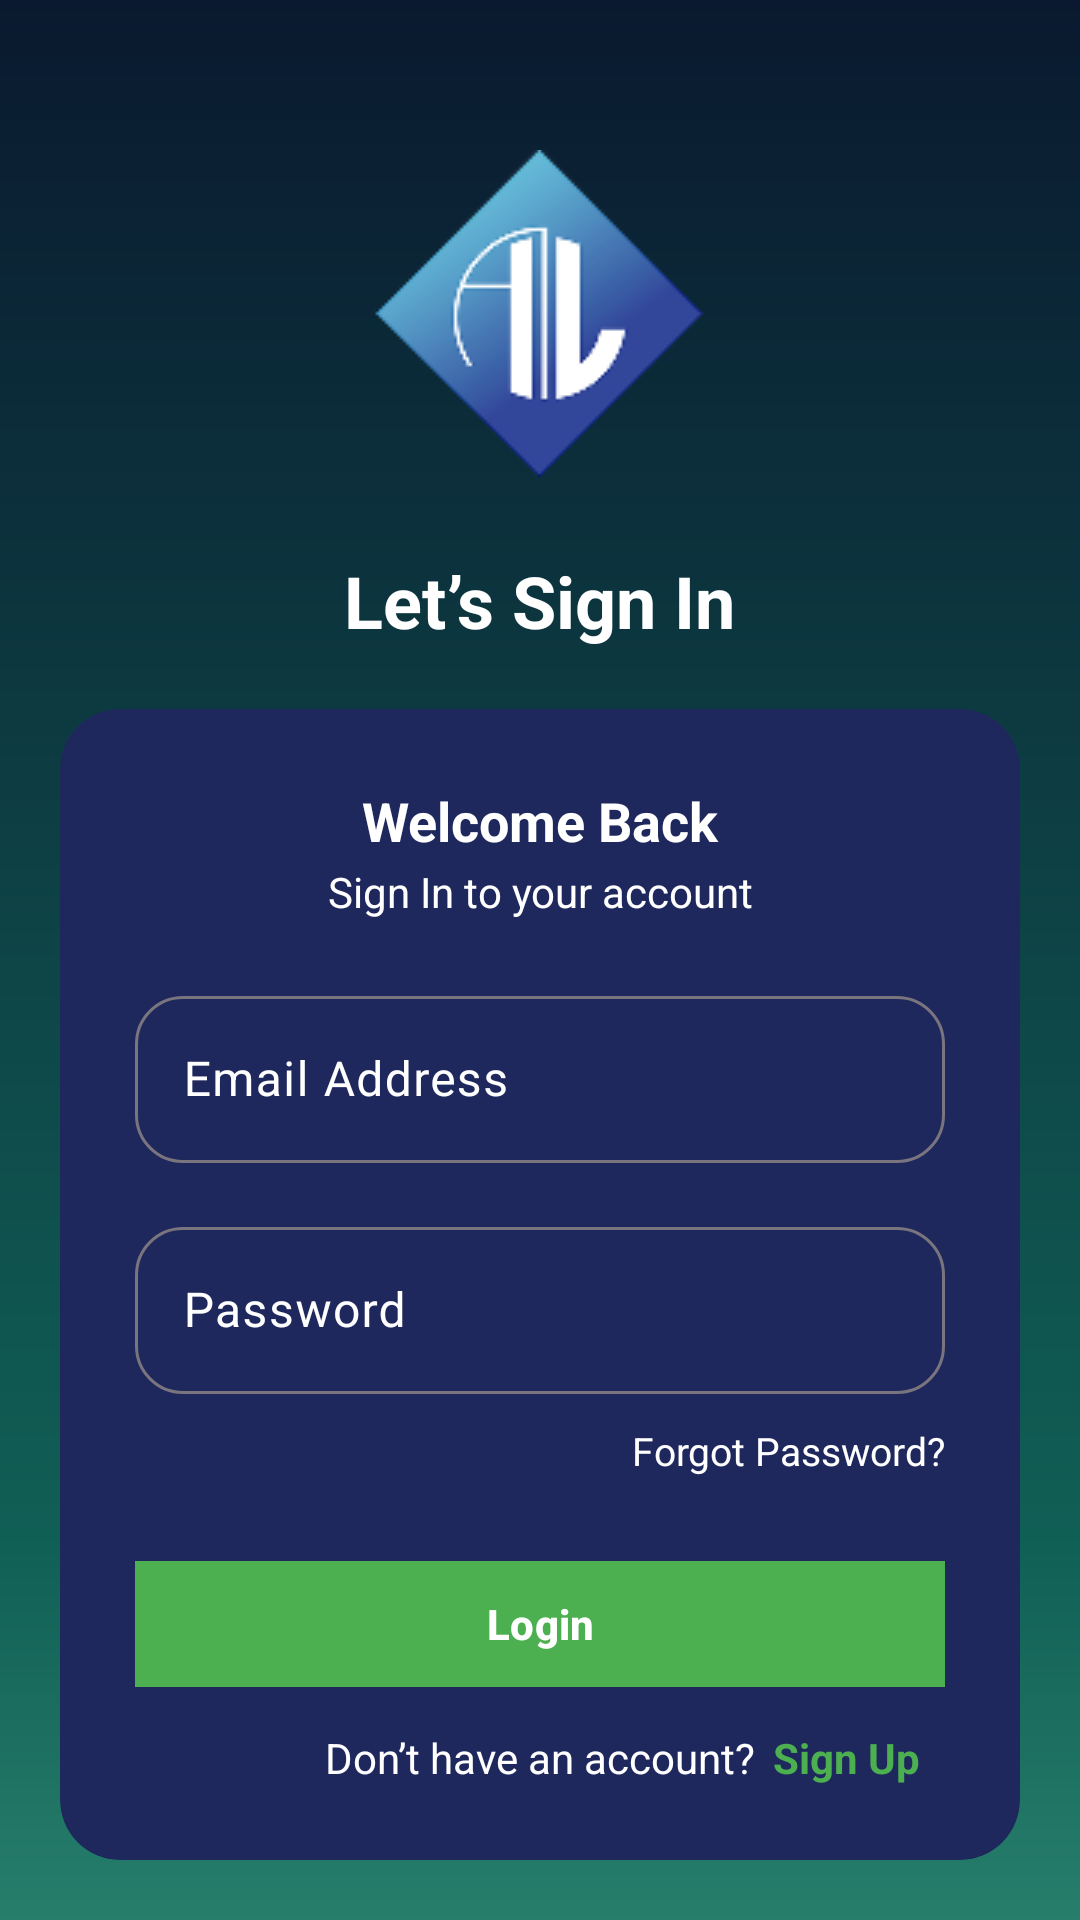

The Android layout XML behind this screen, and the referenced resources:
<!-- AndroidManifest.xml: application theme Theme.BottomNavigation -->
<!-- res/layout/fragment_sign_in.xml -->
<?xml version="1.0" encoding="utf-8"?>
<RelativeLayout xmlns:android="http://schemas.android.com/apk/res/android"
    xmlns:app="http://schemas.android.com/apk/res-auto"
    xmlns:tools="http://schemas.android.com/tools"
    android:id="@+id/mainLayout"
    android:layout_width="match_parent"
    android:layout_height="match_parent"
    android:background="@drawable/bg_gradient"
    tools:context=".SignInFragment">

    
    <ImageView
        android:id="@+id/logo"
        android:layout_width="wrap_content"
        android:layout_height="wrap_content"
        android:layout_centerHorizontal="true"
        android:layout_marginTop="50dp"
        android:contentDescription="Logo"
        android:src="@drawable/ai_trust" />

    <TextView
        android:id="@+id/letsSignInText"
        android:layout_width="wrap_content"
        android:layout_height="wrap_content"
        android:layout_below="@id/logo"
        android:layout_centerHorizontal="true"
        android:layout_marginTop="12dp"
        android:text="Let’s Sign In"
        android:textColor="@android:color/white"
        android:textSize="24sp"
        android:textStyle="bold" />

    
    <com.google.android.material.card.MaterialCardView
        android:id="@+id/cardView"
        android:layout_width="match_parent"
        android:layout_height="wrap_content"
        android:layout_below="@id/letsSignInText"
        android:layout_centerHorizontal="true"
        android:layout_margin="20dp"
        android:layout_marginTop="30dp"
        app:cardBackgroundColor="@color/grey_card"
        app:cardCornerRadius="20dp"
        app:strokeWidth="0dp">

        <RelativeLayout
            android:layout_width="match_parent"
            android:layout_height="wrap_content"
            android:padding="25dp">


            <TextView
                android:id="@+id/welcomeBackText"
                android:layout_width="match_parent"
                android:layout_height="wrap_content"
                android:gravity="center"
                android:text="Welcome Back"
                android:textColor="@color/white"
                android:textSize="18sp"
                android:textStyle="bold" />


            <TextView
                android:id="@+id/signInToAccount"
                android:layout_width="match_parent"
                android:layout_height="wrap_content"
                android:layout_below="@id/welcomeBackText"
                android:layout_marginTop="2dp"
                android:gravity="center"
                android:text="Sign In to your account"
                android:textColor="@color/white"
                android:textSize="14sp" />

            <com.google.android.material.textfield.TextInputLayout
                android:id="@+id/emailLabel"
                android:layout_width="match_parent"
                android:layout_height="wrap_content"
                android:layout_below="@id/signInToAccount"
                android:layout_marginTop="20dp"
                android:hint="Email Address"
                android:textColorHint="@color/white"
                app:boxCornerRadiusBottomEnd="16dp"
                app:boxCornerRadiusBottomStart="16dp"
                app:boxCornerRadiusTopEnd="16dp"
                app:boxCornerRadiusTopStart="16dp"
                app:hintTextColor="@color/white">

                <com.google.android.material.textfield.TextInputEditText
                    android:layout_width="match_parent"
                    android:layout_height="wrap_content"
                    android:inputType="textEmailAddress"
                    android:textColor="@color/white" />

            </com.google.android.material.textfield.TextInputLayout>


            <com.google.android.material.textfield.TextInputLayout
                android:id="@+id/passwordLabel"
                android:layout_width="match_parent"
                android:layout_height="wrap_content"
                android:layout_below="@id/emailLabel"
                android:layout_marginTop="16dp"
                android:hint="Password"
                android:textColorHint="@color/white"
                app:boxCornerRadiusBottomEnd="16dp"
                app:boxCornerRadiusBottomStart="16dp"
                app:boxCornerRadiusTopEnd="16dp"
                app:boxCornerRadiusTopStart="16dp"
                app:hintTextColor="@color/white">

                <com.google.android.material.textfield.TextInputEditText
                    android:layout_width="match_parent"
                    android:layout_height="wrap_content"
                    android:inputType="textPassword"
                    android:textColor="@color/white" />

            </com.google.android.material.textfield.TextInputLayout>


            <TextView
                android:id="@+id/forgotPassword"
                android:layout_width="wrap_content"
                android:layout_height="wrap_content"
                android:layout_below="@id/passwordLabel"
                android:layout_alignParentEnd="true"
                android:layout_marginTop="10dp"
                android:text="Forgot Password?"
                android:textColor="@color/white"
                android:textSize="13sp" />



            <com.google.android.material.button.MaterialButton
                android:id="@+id/loginButton"
                android:layout_width="match_parent"
                android:layout_height="50dp"
                android:layout_below="@id/forgotPassword"
                android:layout_marginTop="24dp"
                android:text="Login"
                android:textColor="@android:color/white"
                android:textStyle="bold"
                app:backgroundTint="@color/green_500"
                app:cornerRadius="0dp"
                app:elevation="6dp"
                app:iconGravity="textStart" />

            <TextView
                android:id="@+id/signupText"
                android:layout_width="wrap_content"
                android:layout_height="wrap_content"
                android:layout_below="@id/loginButton"
                android:layout_centerHorizontal="true"
                android:layout_marginTop="10dp"
                android:text="Don’t have an account?"
                android:textColor="@android:color/white"
                android:textSize="14sp" />

            <TextView
                android:id="@+id/signupLink"
                android:layout_width="wrap_content"
                android:layout_height="wrap_content"
                android:layout_alignTop="@id/signupText"
                android:layout_marginStart="6dp"
                android:layout_toEndOf="@id/signupText"
                android:text="Sign Up"
                android:textColor="#4CAF50"
                android:textSize="14sp"
                android:textStyle="bold" />
        </RelativeLayout>
    </com.google.android.material.card.MaterialCardView>


</RelativeLayout>
<!-- resources referenced by this layout -->
<resources>
  <color name="green_500">#4CAF50</color>
  <color name="grey_card">#1E285D</color>
  <color name="white">#FFFFFFFF</color>
  <!-- drawable ai_trust: png bitmap (drawable, 7822 bytes) -->
  <!-- drawable bg_gradient (drawable) -->
  <?xml version="1.0" encoding="utf-8"?>
  <shape xmlns:android="http://schemas.android.com/apk/res/android">
      <gradient
          android:angle="270"
          android:centerColor="#105F55"
          android:centerY="0.8"
          android:endColor="#277E6B"
          android:startColor="#0A192F"
          android:type="linear" />
  </shape>
  <style name="Theme.BottomNavigation" parent="Base.Theme.BottomNavigation" />
  <style name="Base.Theme.BottomNavigation" parent="Theme.Material3.DayNight.NoActionBar">
          
          
          <item name="android:navigationBarColor">@color/white</item>
          <item name="android:statusBarColor">@color/grey_card</item>
  
      </style>
</resources>
